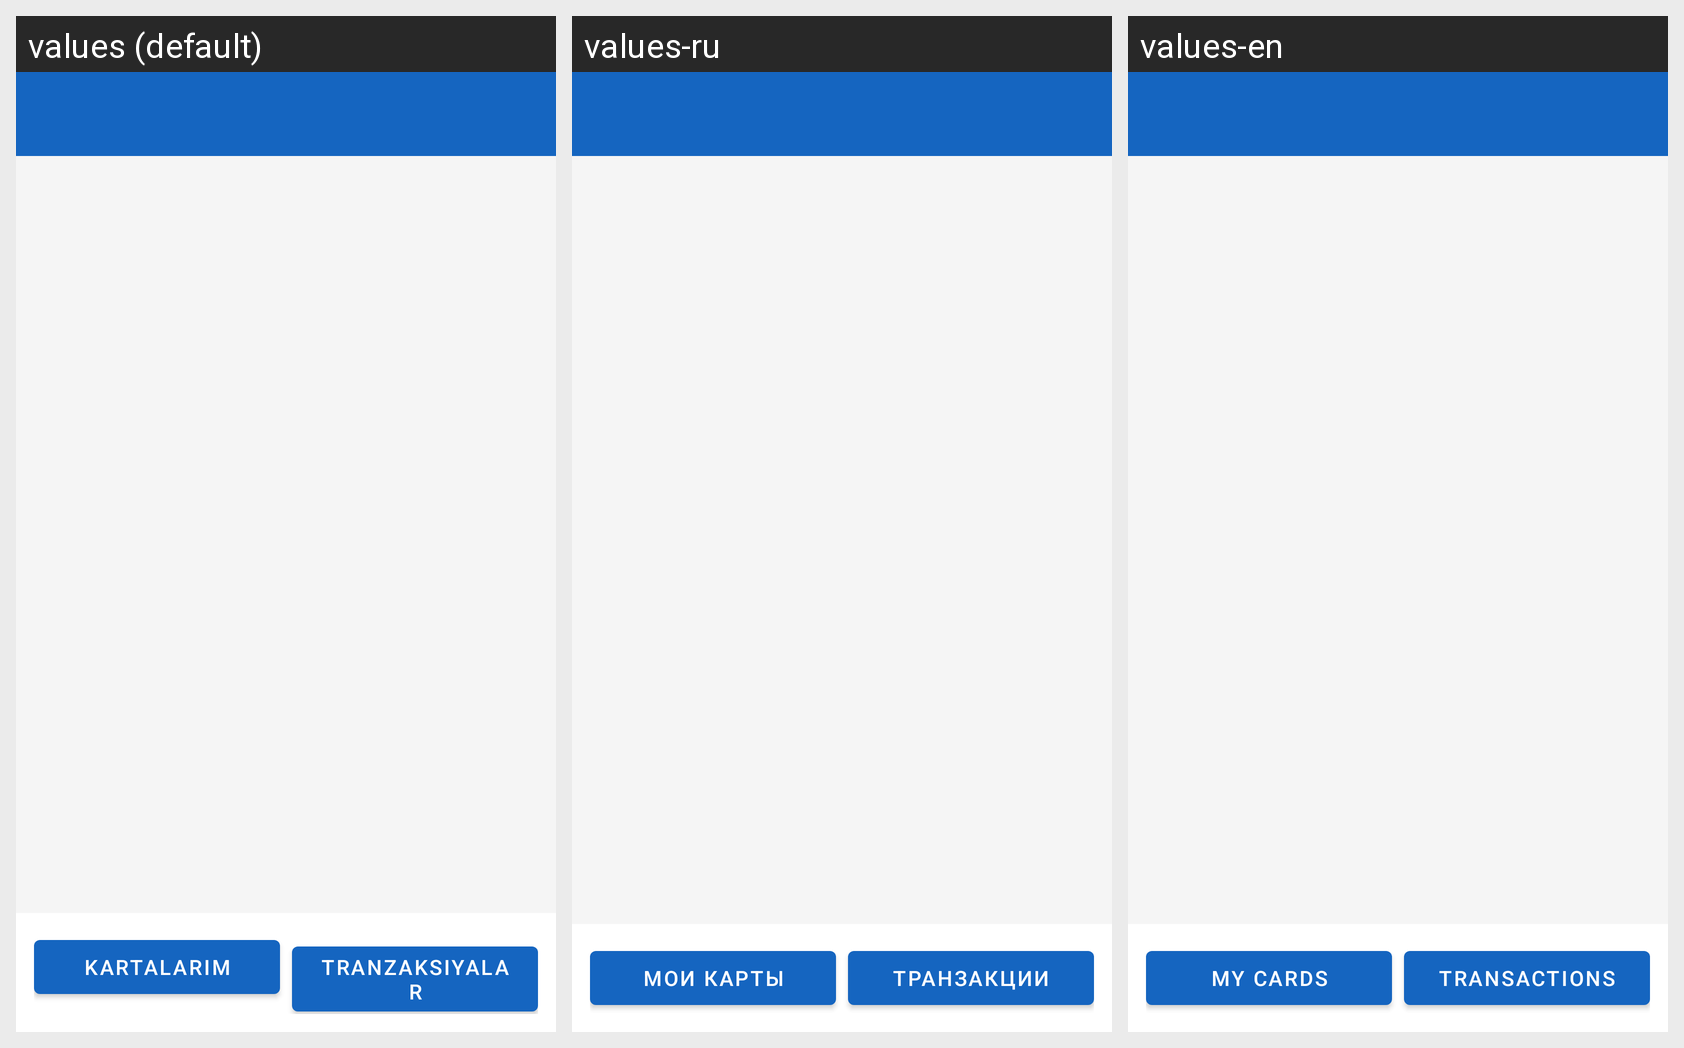

Locale-by-locale string values for the Android screen shown in this grid:
Android screen res/layout/activity_home.xml rendered under 3 locales, left to right: values (default), values-ru, values-en. Device: Nexus 5 (rendered at 1080×1920; each locale shown at half size, 540×960, under a caption strip naming it); theme Theme.PayBus.
Strings drawn on this screen, with the default value and each locale's value (text and hints the layout hard-codes, and strings that could not be matched under every locale, appear in the picture but are not listed):

my_cards
  values: Kartalarim
  values-ru: Мои карты
  values-en: My Cards

transactions
  values: Tranzaksiyalar
  values-ru: Транзакции
  values-en: Transactions
